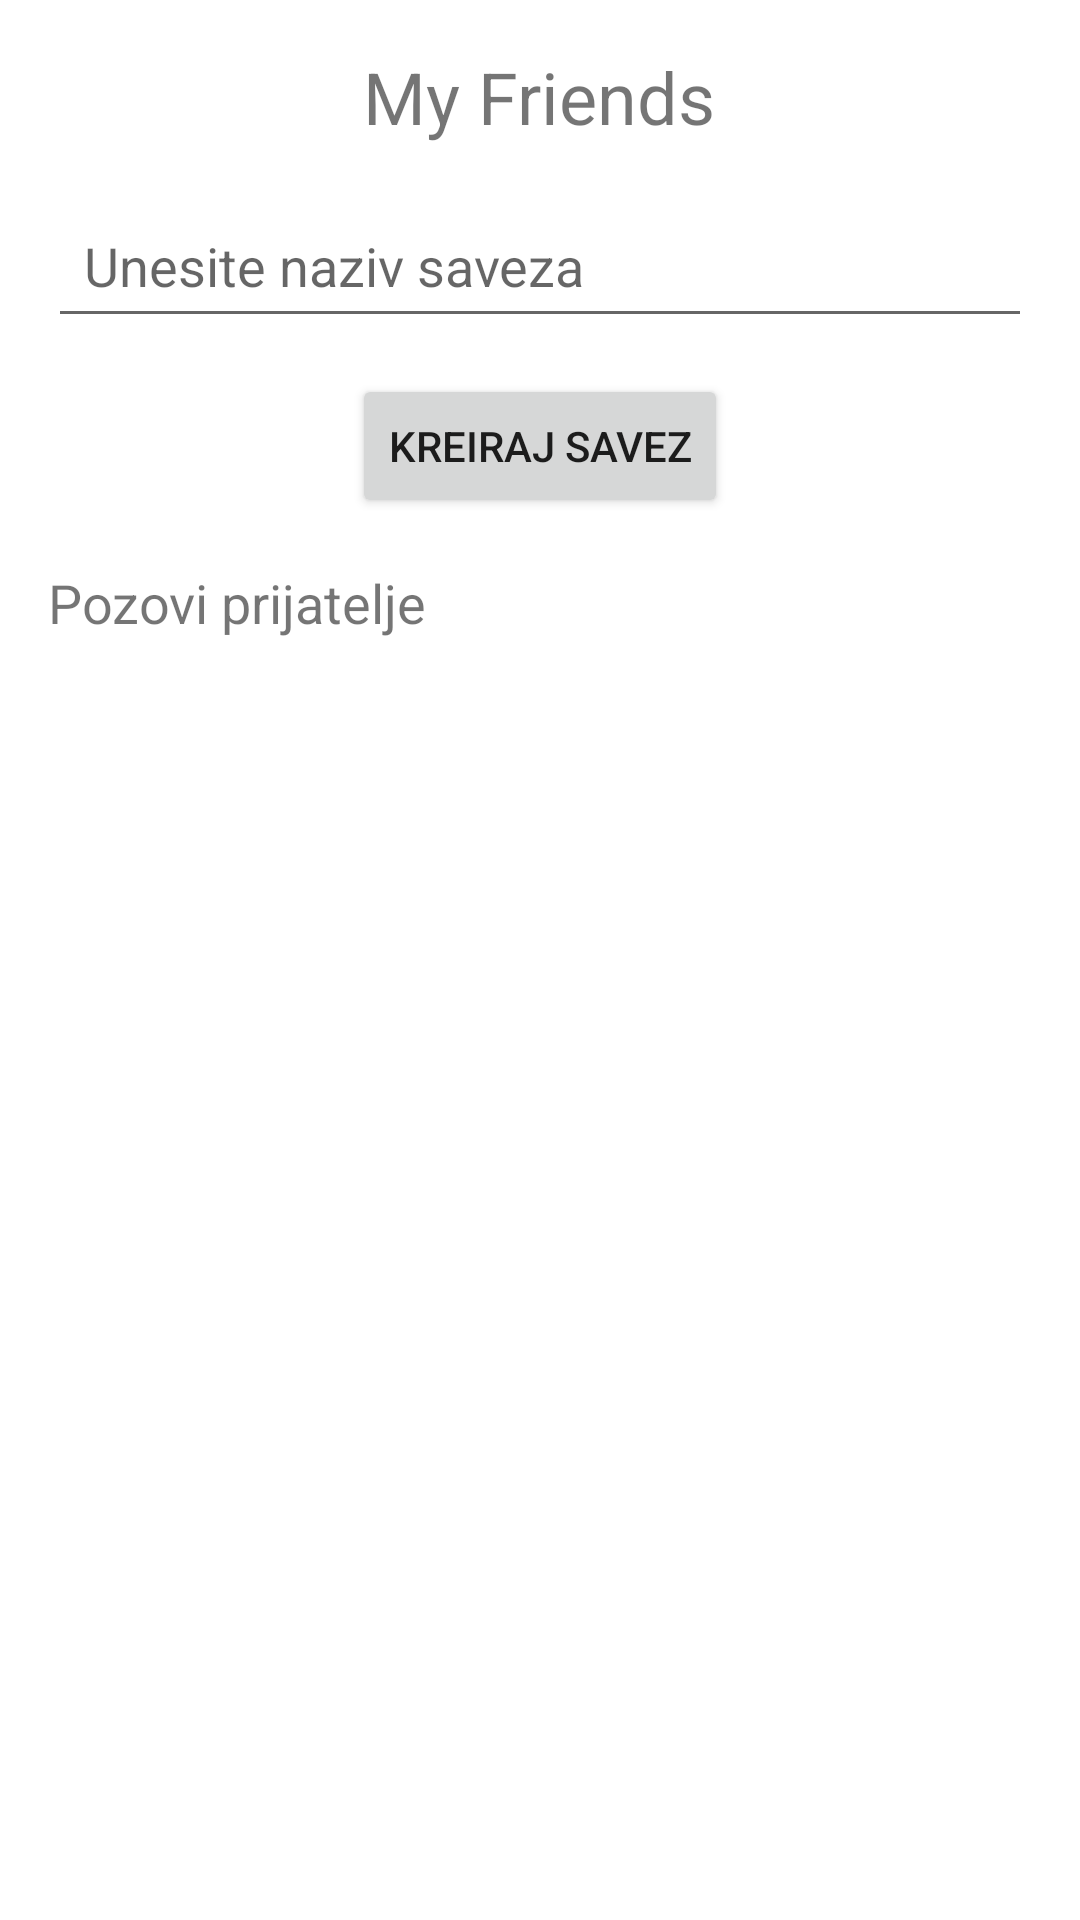

Android layout source for this screen:
<!-- AndroidManifest.xml: application theme Theme.Mobil2025 -->
<!-- res/layout/activity_friends_list.xml -->
<?xml version="1.0" encoding="utf-8"?>
<LinearLayout xmlns:android="http://schemas.android.com/apk/res/android"
    android:orientation="vertical"
    android:padding="16dp"
    android:layout_width="match_parent"
    android:layout_height="match_parent">

    
    <TextView
        android:id="@+id/tvFriendsTitle"
        android:layout_width="wrap_content"
        android:layout_height="wrap_content"
        android:text="My Friends"
        android:textSize="24sp"
        android:layout_gravity="center"
        android:paddingBottom="16dp"/>

    
    <EditText
        android:id="@+id/etAllianceName"
        android:layout_width="match_parent"
        android:layout_height="wrap_content"
        android:hint="Unesite naziv saveza"
        android:padding="12dp"/>

    
    <Button
        android:id="@+id/btnCreateAlliance"
        android:layout_width="wrap_content"
        android:layout_height="wrap_content"
        android:text="Kreiraj savez"
        android:layout_gravity="center"
        android:padding="12dp"
        android:layout_marginTop="12dp"/>

    
    <TextView
        android:id="@+id/tvInviteFriendsTitle"
        android:layout_width="wrap_content"
        android:layout_height="wrap_content"
        android:text="Pozovi prijatelje"
        android:paddingTop="16dp"
        android:paddingBottom="8dp"
        android:textSize="18sp"
        android:visibility="visible" />

    
    <androidx.recyclerview.widget.RecyclerView
        android:id="@+id/rvFriends"
        android:layout_width="match_parent"
        android:layout_height="0dp"
        android:layout_weight="1"
        android:visibility="visible"/>
</LinearLayout>
<!-- resources referenced by this layout -->
<resources>
  <style name="Theme.Mobil2025" parent="Theme.MaterialComponents.DayNight.DarkActionBar">
          
          <item name="colorPrimary">@color/purple_500</item>
          <item name="colorPrimaryVariant">@color/purple_700</item>
          <item name="colorOnPrimary">@color/white</item>
          
          <item name="colorSecondary">@color/teal_200</item>
          <item name="colorSecondaryVariant">@color/teal_700</item>
          <item name="colorOnSecondary">@color/black</item>
          
          <item name="android:statusBarColor">?attr/colorPrimaryVariant</item>
          
      </style>
  <!-- not gathered from this repository: default colours our renderer supplied (Android Studio template values) -->
  <color name="purple_500">#FF6200EE</color>
  <color name="purple_700">#FF3700B3</color>
  <color name="teal_200">#FF03DAC5</color>
  <color name="teal_700">#FF018786</color>
  <color name="black">#FF000000</color>
  <color name="white">#FFFFFFFF</color>
</resources>
